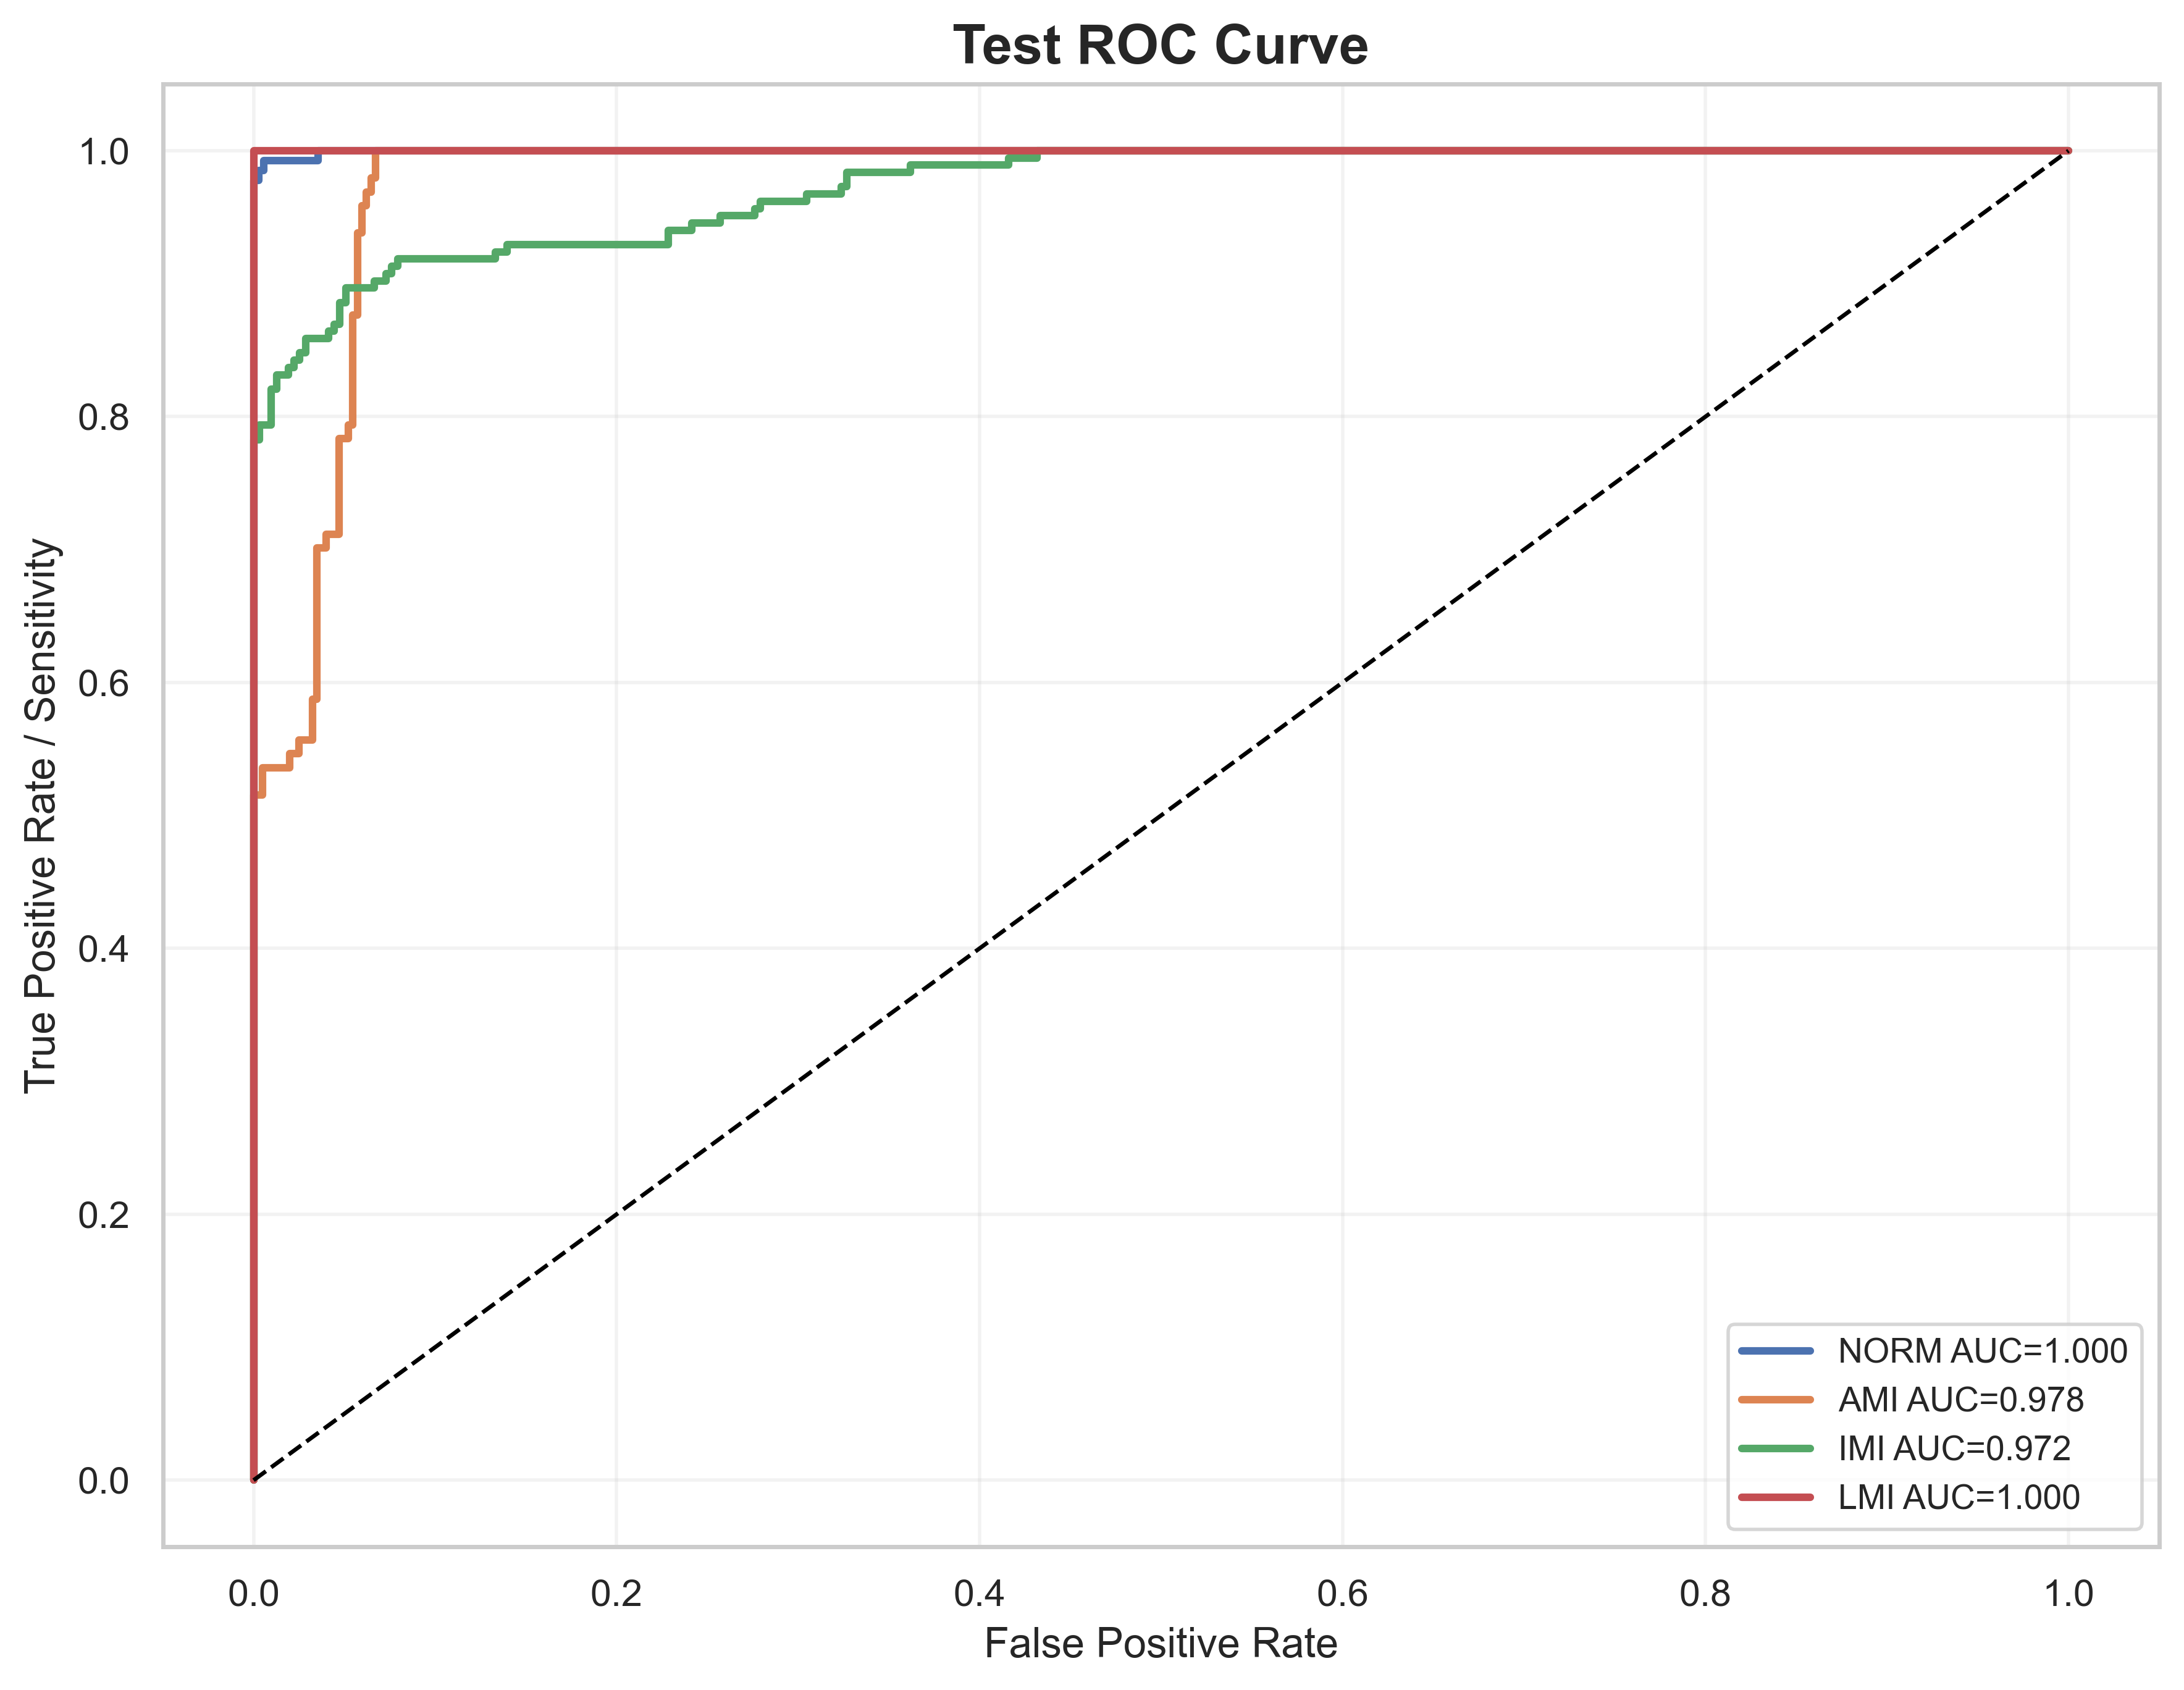

Data behind this chart, as committed beside it:
label, fpr, tpr, auc
NORM, 0.0, 0.0, 0.9997
NORM, 0.0, 0.01481, 0.9997
NORM, 0.0, 0.3778, 0.9997
NORM, 0.0, 0.3926, 0.9997
NORM, 0.0, 0.9778, 0.9997
NORM, 0.002747, 0.9778, 0.9997
NORM, 0.002747, 0.9852, 0.9997
NORM, 0.005495, 0.9852, 0.9997
NORM, 0.005495, 0.9926, 0.9997
NORM, 0.03571, 0.9926, 0.9997
NORM, 0.03571, 1.0, 0.9997
NORM, 1.0, 1.0, 0.9997
AMI, 0.0, 0.0, 0.9782
AMI, 0.0, 0.01031, 0.9782
AMI, 0.0, 0.1134, 0.9782
AMI, 0.0, 0.134, 0.9782
AMI, 0.0, 0.2062, 0.9782
AMI, 0.0, 0.2268, 0.9782
AMI, 0.0, 0.5155, 0.9782
AMI, 0.004975, 0.5155, 0.9782
AMI, 0.004975, 0.5361, 0.9782
AMI, 0.0199, 0.5361, 0.9782
AMI, 0.0199, 0.5464, 0.9782
AMI, 0.02488, 0.5464, 0.9782
AMI, 0.02488, 0.5567, 0.9782
AMI, 0.03234, 0.5567, 0.9782
AMI, 0.03234, 0.5876, 0.9782
AMI, 0.03483, 0.5876, 0.9782
AMI, 0.03483, 0.701, 0.9782
AMI, 0.0398, 0.701, 0.9782
AMI, 0.0398, 0.7113, 0.9782
AMI, 0.04726, 0.7113, 0.9782
AMI, 0.04726, 0.7835, 0.9782
AMI, 0.05224, 0.7835, 0.9782
AMI, 0.05224, 0.7938, 0.9782
AMI, 0.05473, 0.7938, 0.9782
AMI, 0.05473, 0.8763, 0.9782
AMI, 0.05721, 0.8763, 0.9782
AMI, 0.05721, 0.9381, 0.9782
AMI, 0.0597, 0.9381, 0.9782
AMI, 0.0597, 0.9588, 0.9782
AMI, 0.06219, 0.9588, 0.9782
AMI, 0.06219, 0.9691, 0.9782
AMI, 0.06468, 0.9691, 0.9782
AMI, 0.06468, 0.9794, 0.9782
AMI, 0.06716, 0.9794, 0.9782
AMI, 0.06716, 1.0, 0.9782
AMI, 1.0, 1.0, 0.9782
IMI, 0.0, 0.0, 0.9723
IMI, 0.0, 0.005435, 0.9723
IMI, 0.0, 0.04891, 0.9723
IMI, 0.0, 0.05978, 0.9723
IMI, 0.0, 0.07609, 0.9723
IMI, 0.0, 0.08152, 0.9723
IMI, 0.0, 0.09783, 0.9723
IMI, 0.0, 0.1087, 0.9723
IMI, 0.0, 0.1304, 0.9723
IMI, 0.0, 0.1739, 0.9723
IMI, 0.0, 0.1848, 0.9723
IMI, 0.0, 0.2228, 0.9723
... 71 more rows
